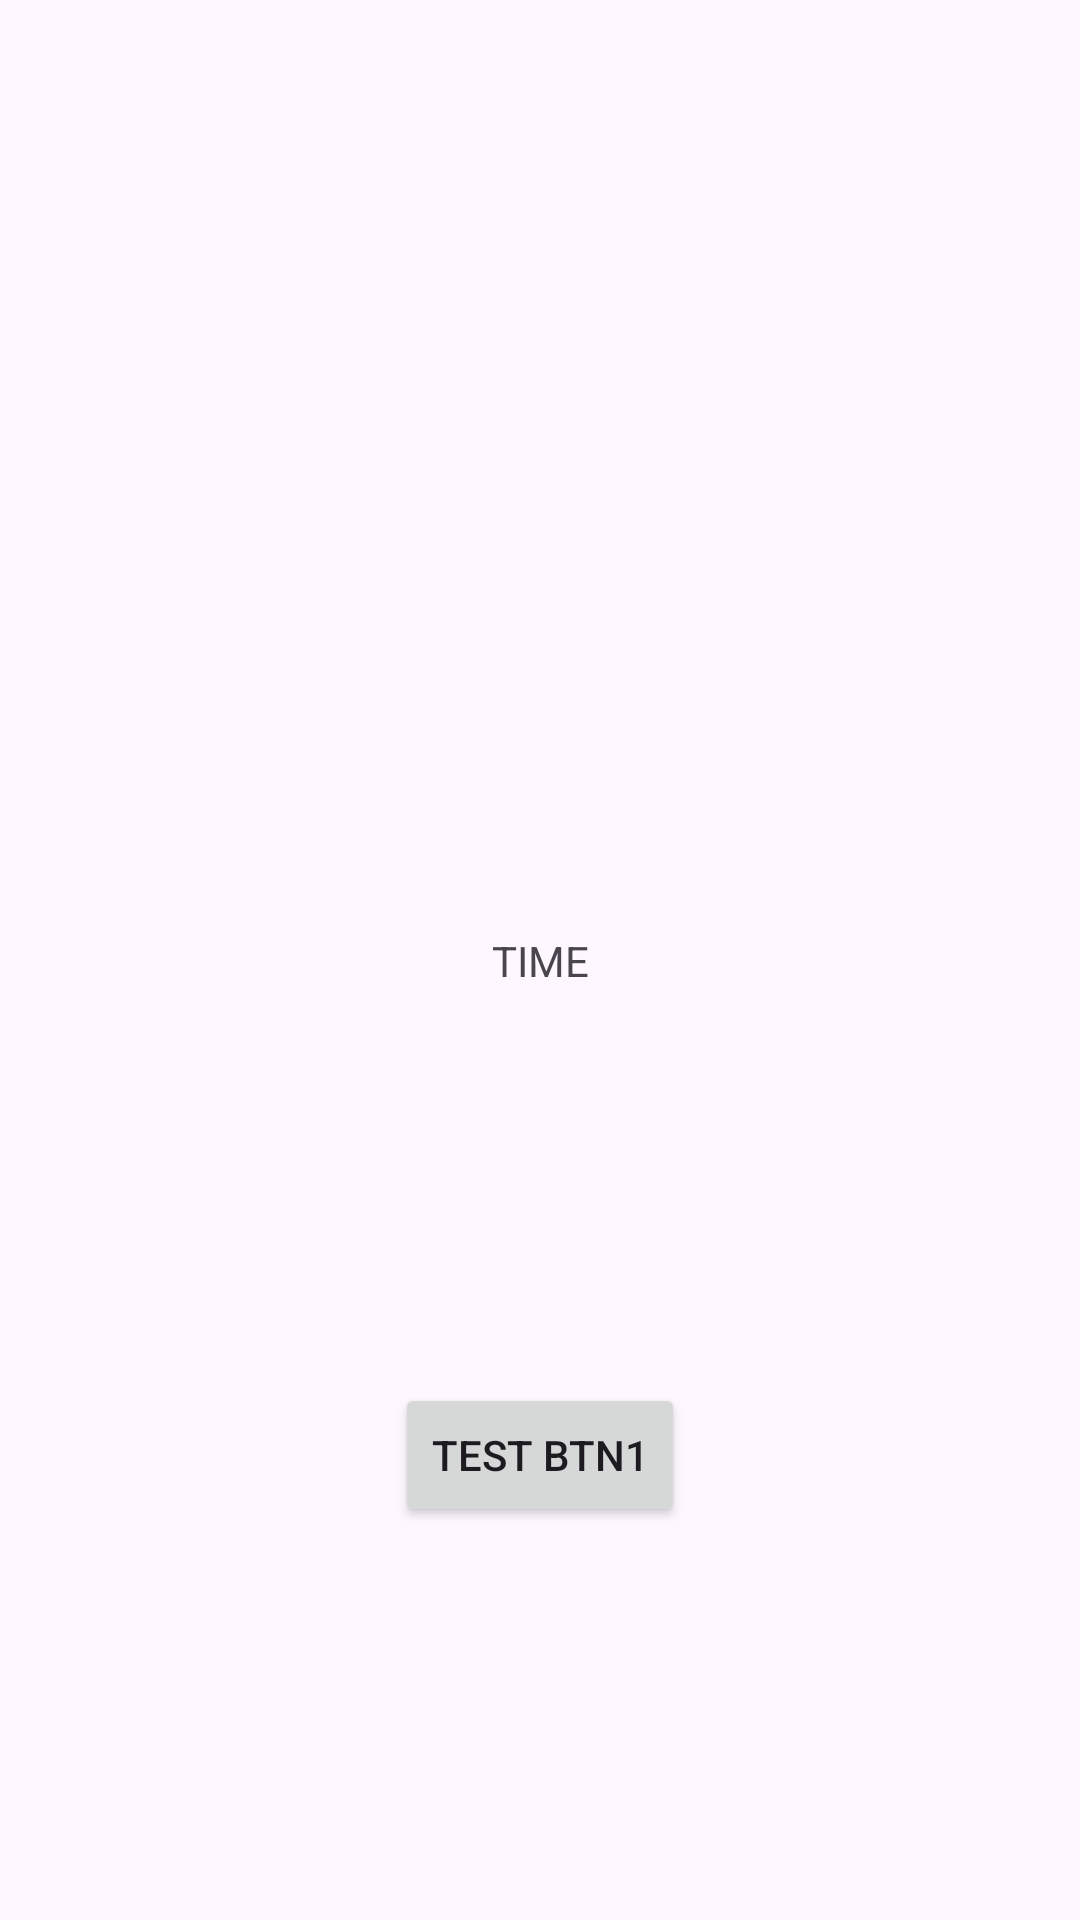

Here is an Android app screen rendered from its layout file. Give the layout XML and the strings, colors and styles it references.
<!-- AndroidManifest.xml: application theme Theme.Flow_practice -->
<!-- res/layout/fragment_test.xml -->
<?xml version="1.0" encoding="utf-8"?>
<androidx.constraintlayout.widget.ConstraintLayout xmlns:android="http://schemas.android.com/apk/res/android"
    android:layout_width="match_parent"
    android:layout_height="match_parent"
    xmlns:app="http://schemas.android.com/apk/res-auto">

    <Button
        android:id="@+id/test_button1"
        android:layout_width="wrap_content"
        android:layout_height="wrap_content"
        android:text="test btn1"
        app:layout_constraintTop_toBottomOf="@id/test_text1"
        app:layout_constraintBottom_toBottomOf="parent"
        app:layout_constraintStart_toStartOf="parent"
        app:layout_constraintEnd_toEndOf="parent"/>

    <TextView
        android:id="@+id/test_text1"
        android:layout_width="wrap_content"
        android:layout_height="wrap_content"
        android:text="TIME"
        app:layout_constraintTop_toTopOf="parent"
        app:layout_constraintBottom_toBottomOf="parent"
        app:layout_constraintStart_toStartOf="parent"
        app:layout_constraintEnd_toEndOf="parent" />

</androidx.constraintlayout.widget.ConstraintLayout>
<!-- resources referenced by this layout -->
<resources>
  <style name="Theme.Flow_practice" parent="Base.Theme.Flow_practice" />
  <style name="Base.Theme.Flow_practice" parent="Theme.Material3.DayNight.NoActionBar">
          
          
      </style>
</resources>
